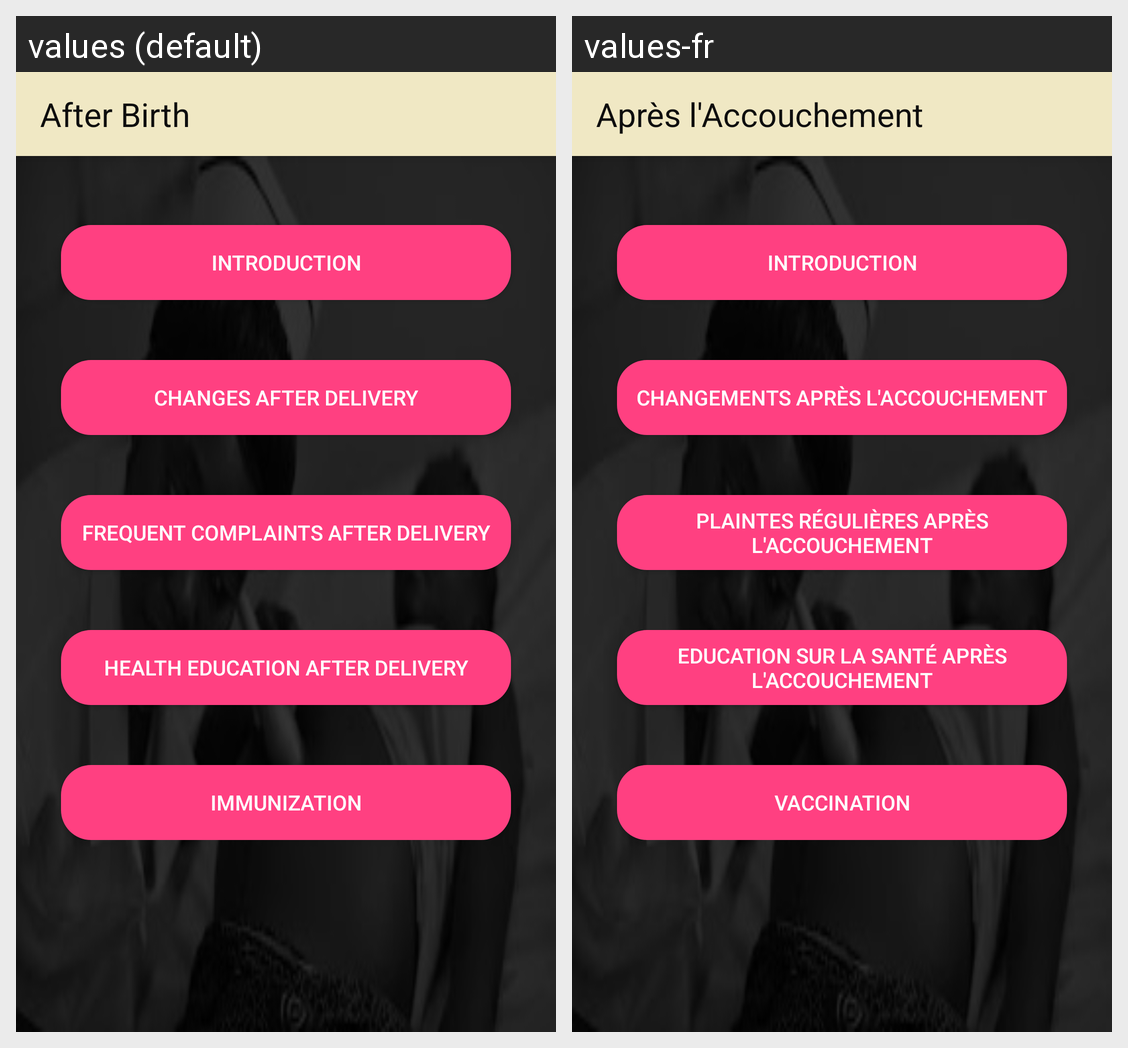

The Android screen above is rendered under two locales of the same app. Produce the string resources it draws, with the default and per-locale values.
Android screen res/layout/activity_after_birth.xml rendered under 2 locales, left to right: values (default), values-fr. Device: Nexus 5 (rendered at 1080×1920; each locale shown at half size, 540×960, under a caption strip naming it); theme AppTheme.
Strings drawn on this screen, with the default value and each locale's value (text and hints the layout hard-codes, and strings that could not be matched under every locale, appear in the picture but are not listed):

title_activity_after_birth
  values: After Birth
  values-fr: Après l'Accouchement

title_activity_after_birth_introduction
  values: Introduction
  values-fr: Introduction

title_activity_changes_after_delivery
  values: Changes After Delivery
  values-fr: Changements Après l'Accouchement

title_activity_frequent_complaints_after_delivery
  values: Frequent Complaints After Delivery
  values-fr: Plaintes Régulières après l'Accouchement

title_activity_heafter_delivery
  values: Health Education After Delivery
  values-fr: Education Sur la Santé Après l'Accouchement

title_activity_immunization
  values: Immunization
  values-fr: Vaccination
